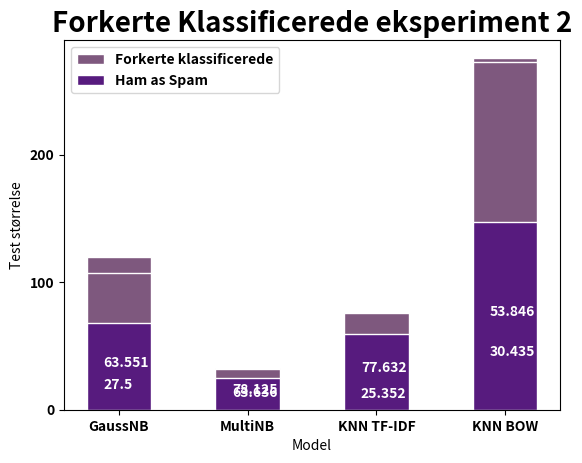

Write the Python code that produced this figure.
# -*- coding: utf-8 -*-
"""
Created on Fri Jan 17 11:47:20 2020

@author: Kirstine Cort Graae
"""

# -*- coding: utf-8 -*-
"""
Created on Thu Jan 16 13:09:35 2020

@author: Kirstine Cort Graae
"""

import matplotlib.pyplot as plt
import numpy as np
from matplotlib import rc

Eks1_NBG = np.array([[1693,33],[87,455]])
Eks1_NBM = np.array([[1705,21],[12,530]])
Eks1_KT = np.array([[1708,18],[53,489]])
Eks1_KB = np.array([[1642,84],[192,350]])
Eks2_NBG = np.array([[1658,68],[39,503]])
Eks2_NBM = np.array([[1701,25],[7,535]])
Eks2_KT = np.array([[1667,59],[17,525]])
Eks2_KB = np.array([[1579,147],[126,416]])


rc('font',weight = 'bold')

position_x = np.arange(4)

width_bars = 0.5

model = ['GaussNB','MultiNB','KNN TF-IDF','KNN BOW']

train_size_conf3 = np.sum(Eks1_NBG[1,0]+Eks1_NBG[0,1]+Eks1_NBG[0,1])
 
height_y3 = train_size_conf3 + 50

p17 = plt.bar(position_x[0],Eks1_NBG[1,0]+Eks1_NBG[0,1],color = '#7E587E',edgecolor = 'white', 
        width = width_bars)

p18 = plt.bar(position_x[0],Eks1_NBG[0,1],color = '#571B7E',edgecolor = 'white', 
        width = width_bars)


p19 = plt.bar(position_x[1],Eks1_NBM[1,0]+Eks1_NBM[0,1],color = '#7E587E',edgecolor = 'white', 
        width = width_bars)

p20 = plt.bar(position_x[1],Eks1_NBM[0,1],color = '#571B7E',edgecolor = 'white', 
        width = width_bars)


p21 = plt.bar(position_x[2],Eks1_KT[1,0]+Eks1_KT[0,1],color = '#7E587E',edgecolor = 'white', 
        width = width_bars)

p22 = plt.bar(position_x[2],Eks1_KT[0,1],color = '#571B7E',edgecolor = 'white', 
        width = width_bars)


p23 = plt.bar(position_x[3],Eks1_KB[1,0]+Eks1_KB[0,1],color = '#7E587E',edgecolor = 'white', 
        width = width_bars)

p24 = plt.bar(position_x[3],Eks1_KB[0,1],color = '#571B7E',edgecolor = 'white', 
        width = width_bars)

per1 = round((Eks1_NBG[0,1]/(Eks1_NBG[1,0]+Eks1_NBG[0,1]))*100,ndigits = 3)
per2 = round((Eks1_NBM[0,1]/(Eks1_NBM[1,0]+Eks1_NBM[0,1]))*100,ndigits = 3)
per3 = round((Eks1_KT[0,1]/(Eks1_KT[1,0]+Eks1_KT[0,1]))*100,ndigits = 3)
per4 = round((Eks1_KB[0,1]/(Eks1_KB[1,0]+Eks1_KB[0,1]))*100,ndigits = 3)


plt.text(position_x[0]-0.12,((Eks1_NBG[0,1])/2),per1,color='white')
plt.text(position_x[1]-0.12,((Eks1_NBM[0,1])/2),per2,color='white')
plt.text(position_x[2]-0.12,((Eks1_KT[0,1])/2),per3,color='white')
plt.text(position_x[3]-0.12,((Eks1_KB[0,1])/2),per4,color='white')


plt.xticks(position_x,model,fontweight = 'bold')
plt.xlabel('Model')
plt.title('Forkerte Klassificerede eksperiment 1',fontsize = 20,fontweight = 'bold')
plt.yticks(np.arange(0,height_y3,100))
plt.ylabel('Test størrelse')
plt.legend((p17[0],p18[0]),('Forkerte klassificerede','Ham as Spam'))
plt.savefig('Forkerte klassificerede1')
plt.show()


train_size_conf4 = np.sum(Eks2_NBG[1,0]+Eks2_NBG[0,1]+Eks2_NBG[0,1])
 
height_y4 = train_size_conf4 + 50

p25 = plt.bar(position_x[0],Eks2_NBG[1,0]+Eks2_NBG[0,1],color = '#7E587E',edgecolor = 'white', 
        width = width_bars)

p26 = plt.bar(position_x[0],Eks2_NBG[0,1],color = '#571B7E',edgecolor = 'white', 
        width = width_bars)


p27 = plt.bar(position_x[1],Eks2_NBM[1,0]+Eks2_NBM[0,1],color = '#7E587E',edgecolor = 'white', 
        width = width_bars)

p28 = plt.bar(position_x[1],Eks2_NBM[0,1],color = '#571B7E',edgecolor = 'white', 
        width = width_bars)


p29 = plt.bar(position_x[2],Eks2_KT[1,0]+Eks2_KT[0,1],color = '#7E587E',edgecolor = 'white', 
        width = width_bars)

p30 = plt.bar(position_x[2],Eks2_KT[0,1],color = '#571B7E',edgecolor = 'white', 
        width = width_bars)


p31 = plt.bar(position_x[3],Eks2_KB[1,0]+Eks2_KB[0,1],color = '#7E587E',edgecolor = 'white', 
        width = width_bars)

p32 = plt.bar(position_x[3],Eks2_KB[0,1],color = '#571B7E',edgecolor = 'white', 
        width = width_bars)

per5 = round((Eks2_NBG[0,1]/(Eks2_NBG[1,0]+Eks2_NBG[0,1]))*100,ndigits = 3)
per6 = round((Eks2_NBM[0,1]/(Eks2_NBM[1,0]+Eks2_NBM[0,1]))*100,ndigits = 3)
per7 = round((Eks2_KT[0,1]/(Eks2_KT[1,0]+Eks2_KT[0,1]))*100,ndigits = 3)
per8 = round((Eks2_KB[0,1]/(Eks2_KB[1,0]+Eks2_KB[0,1]))*100,ndigits = 3)


plt.text(position_x[0]-0.12,((Eks2_NBG[0,1])/2),per5,color='white')
plt.text(position_x[1]-0.12,((Eks2_NBM[0,1])/2),per6,color='white')
plt.text(position_x[2]-0.12,((Eks2_KT[0,1])/2),per7,color='white')
plt.text(position_x[3]-0.12,((Eks2_KB[0,1])/2),per8,color='white')


plt.xticks(position_x,model,fontweight = 'bold')
plt.xlabel('Model')
plt.title('Forkerte Klassificerede eksperiment 2',fontsize = 20,fontweight = 'bold')
plt.yticks(np.arange(0,height_y3,100))
plt.ylabel('Test størrelse')
plt.legend((p25[0],p26[0]),('Forkerte klassificerede','Ham as Spam'))
plt.savefig('Forkerte klassificerede2')
plt.show()




















































